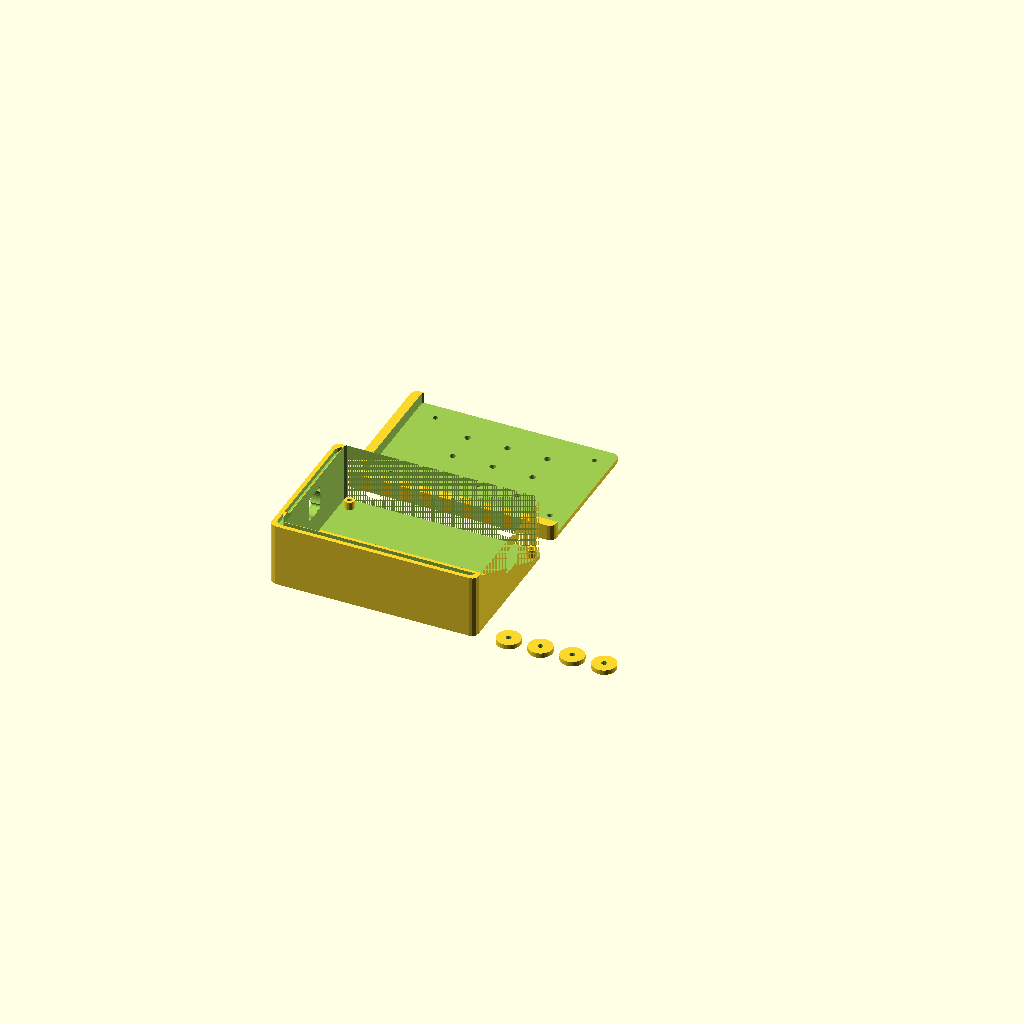
Cell 1: the model at its default parameters.
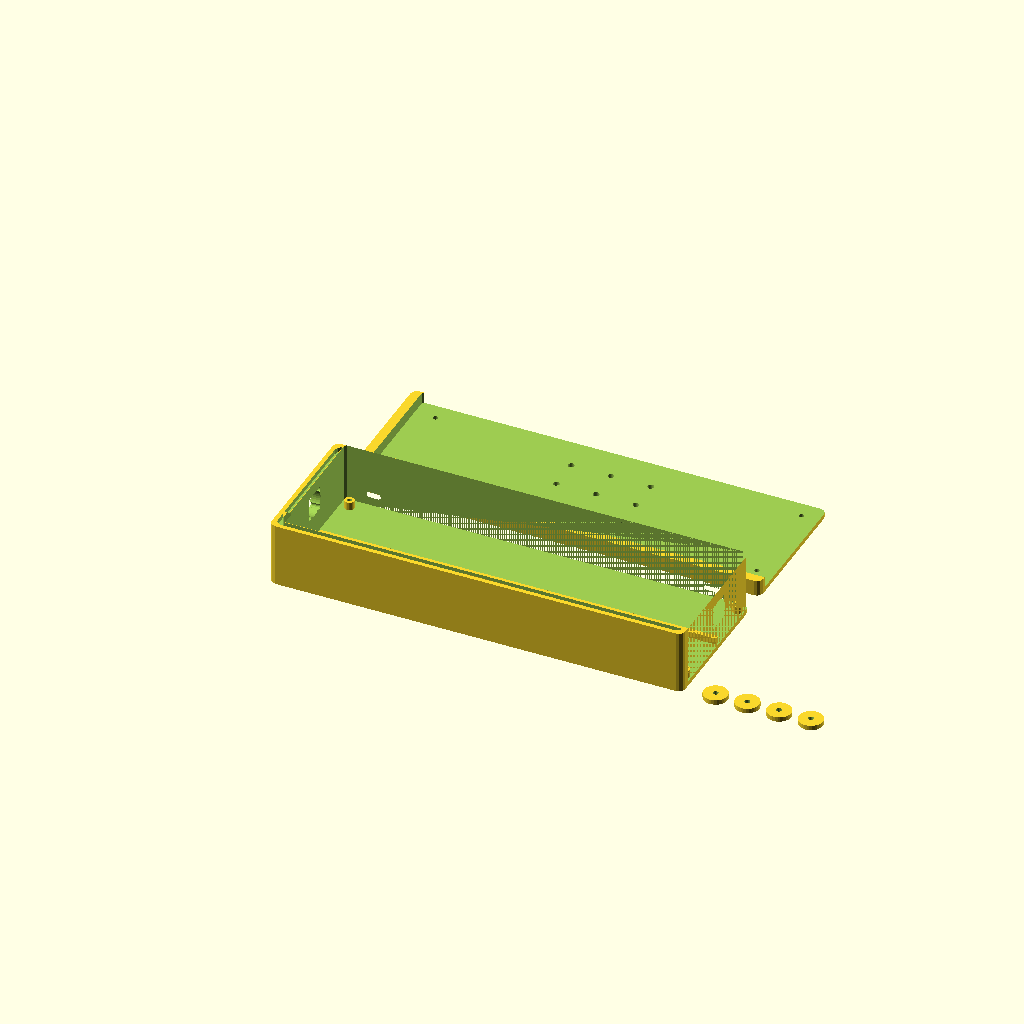
Cell 2 — box_w set to 260, the other parameters unchanged.
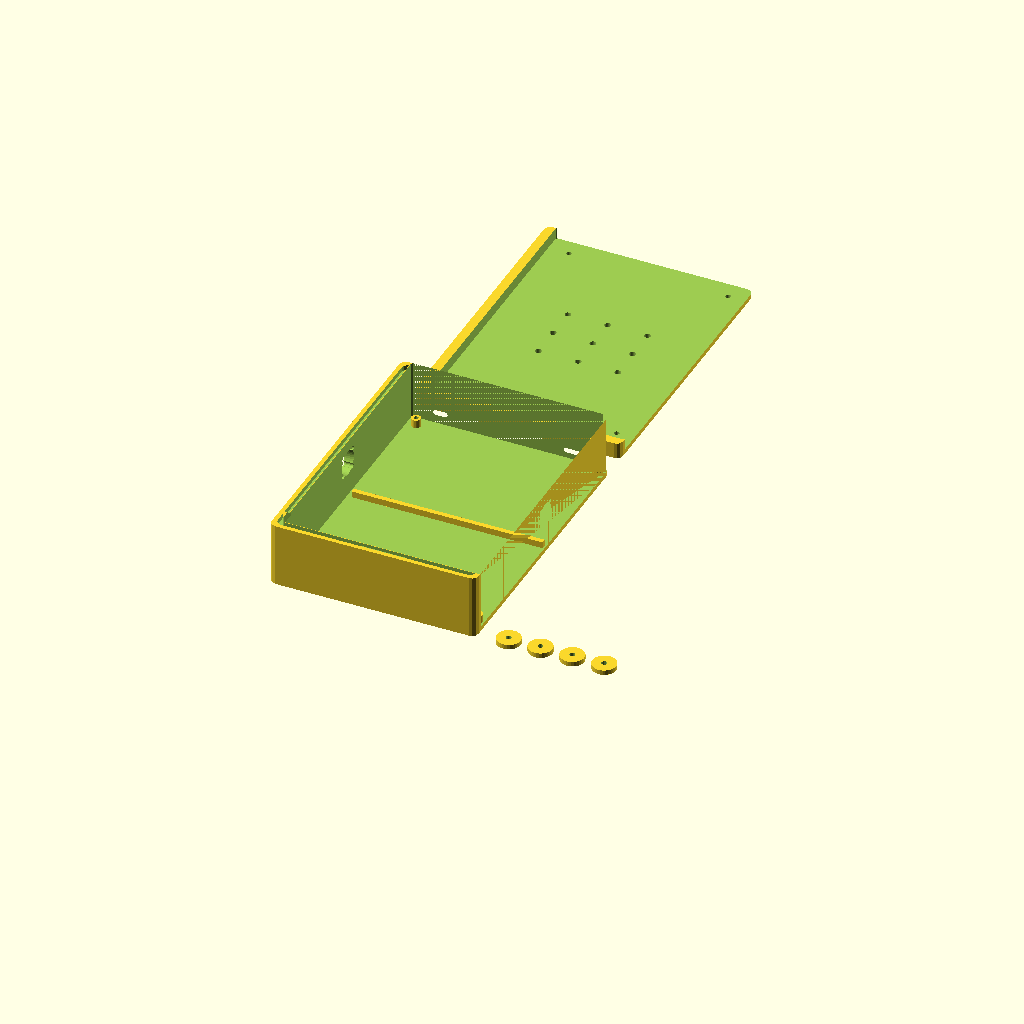
Cell 3: box_d = 180 (everything else at default).
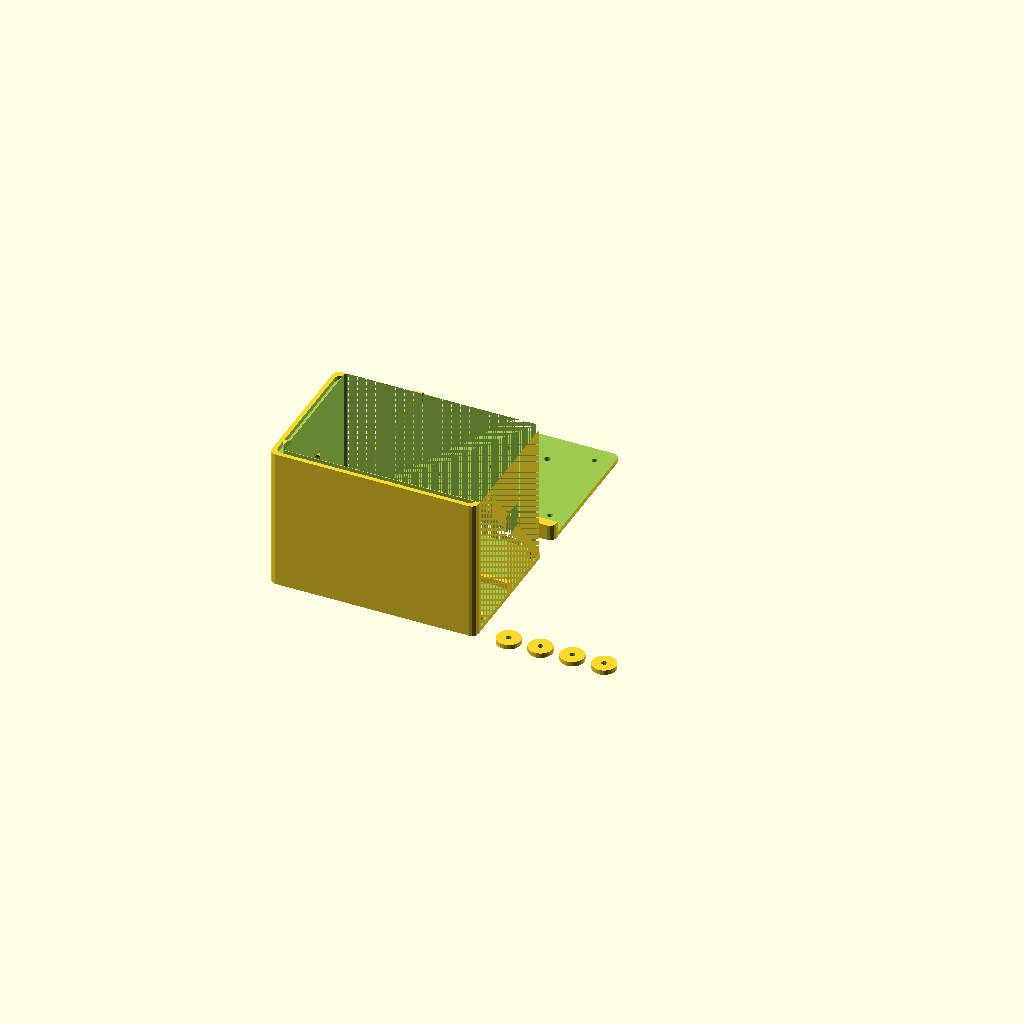
Cell 4 — box_h set to 100, the other parameters unchanged.
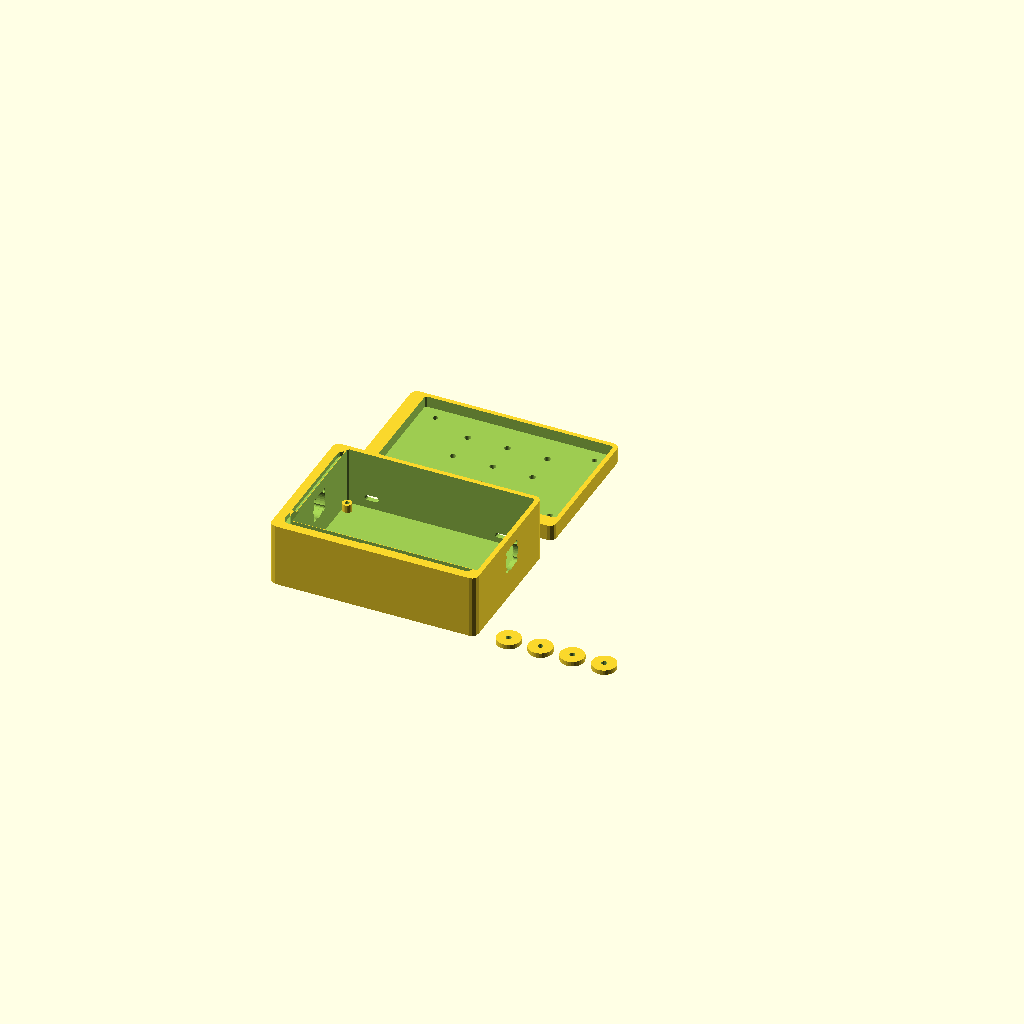
Cell 5 — wall set to 6, the other parameters unchanged.
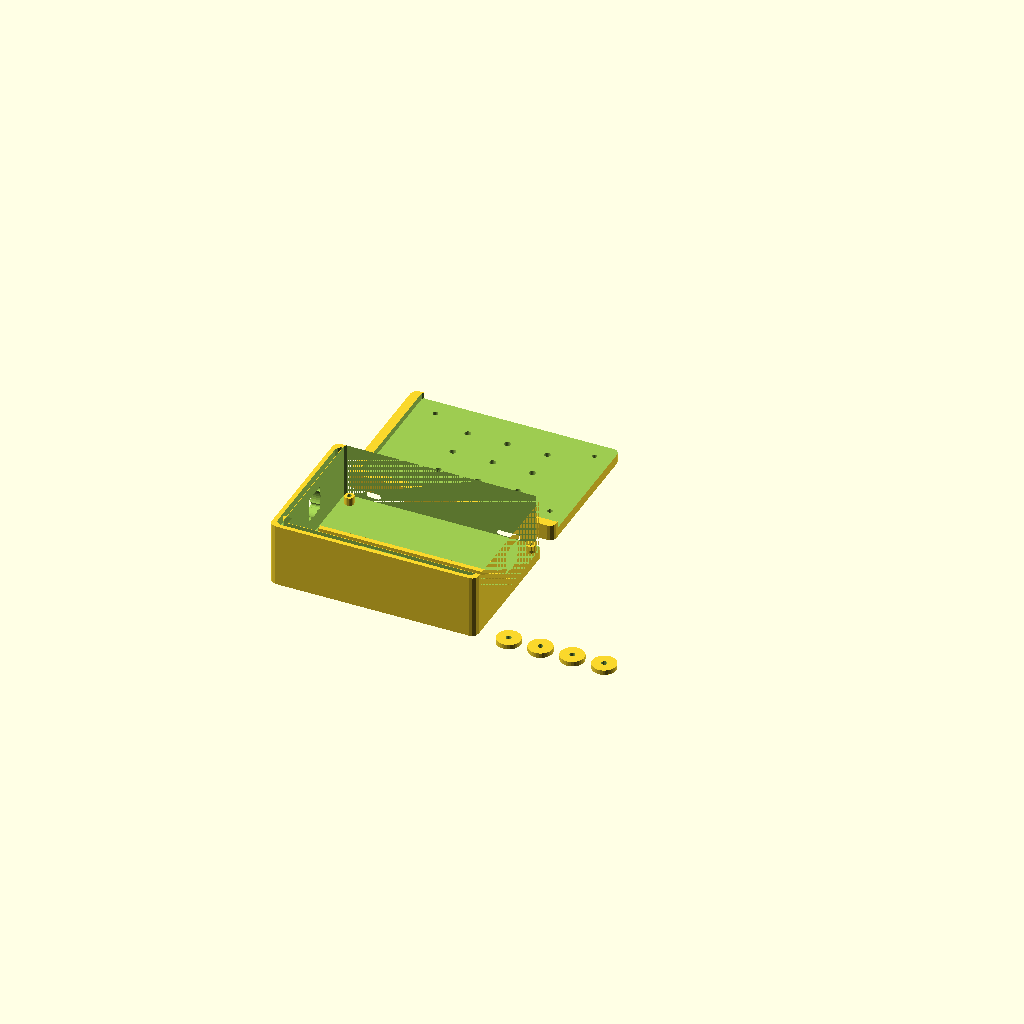
Cell 6: the same model with floor_t = 6.
One fixed orthographic camera (rotation 55°, 0°, 25°; colour scheme Cornfield) for every cell.
The OpenSCAD source (antenna_tools/rf_power_meters/enclosures/inline_enclosure.scad):
/**
 * inline_enclosure.scad — TM-PWR-ENCL-INLINE-001 Rev A
 * Inline Directional Power Meter Enclosure
 * 130×90×50mm, SO-239 both ends, OLED front, 4 buttons, SD slot
 * For digital (ESP32) version with ADS1115, peak + average display
 */

// ─── Parameters ──────────────────────────────────────────────────────────────
box_w    = 130;   // Width (X) — RF axis
box_d    = 90;    // Depth (Y) — front-to-back
box_h    = 50;    // Height (Z)
wall     = 3.0;   // Wall thickness
floor_t  = 3.0;
lid_h    = 10;
fillet   = 4.0;

// SO-239 connectors (left/right walls, centered)
so239_d      = 16.0;   // Panel drill diameter
so239_z      = box_h / 2;
so239_bcd    = 25.4;   // Bolt circle diameter (for 4 × M3 flange screws)

// OLED window (front face)
oled_w   = 28;
oled_h   = 16;
oled_cx  = box_w / 2;
oled_cz  = box_h - 20;

// Bargraph LED strip window (below OLED)
bar_w    = 90;
bar_h    = 5;
bar_cz   = oled_cz - oled_h/2 - bar_h/2 - 4;

// Buttons (front, 4× 6mm tact)
btn_d    = 6.5;
btn_z    = 12;
btn_xs   = [30, 50, 80, 100];

// SD card slot (rear face, bottom)
sd_w     = 15;
sd_h     = 3;
sd_z     = 8;
sd_x     = box_w - 25;

// USB-C power (rear face)
usb_w    = 9;
usb_h    = 3.5;
usb_z    = 10;
usb_x    = 20;

// Antenna label area (front face, top)
label_w  = 50;
label_h  = 7;
label_z  = box_h - lid_h - 8;

// PCB standoffs (M3)
so_h     = 5;
so_od    = 6;
so_id    = 2.8;
pcb_ins  = 8;

// RF line bore (center conductor through enclosure)
rf_bore_d = 8;  // clearance for RF PCB trace/connector

// Range selector switch (front, right side) — 3-position rotary
sw_d    = 8.5;
sw_x    = box_w - 20;
sw_z    = box_h / 2;

// ─── Modules ──────────────────────────────────────────────────────────────────

module rounded_box_profile(w, d, r) {
    offset(r=r) square([w - 2*r, d - 2*r], center=false);
}

module so239_hole() {
    cylinder(d=so239_d, h=wall*3, center=true, $fn=40);
    // 4× M3 flange screws
    for (a = [45, 135, 225, 315])
        translate([cos(a)*so239_bcd/2/1.5, sin(a)*so239_bcd/2/1.5, 0])
            cylinder(d=3.3, h=wall*3, center=true, $fn=16);
}

module standoff(h) {
    difference() {
        cylinder(d=so_od, h=h, $fn=20);
        cylinder(d=so_id, h=h+0.1, $fn=20);
    }
}

// ─── Body ─────────────────────────────────────────────────────────────────────
module body() {
    difference() {
        // Shell
        linear_extrude(box_h - lid_h)
            rounded_box_profile(box_w, box_d, fillet);
        // Cavity
        translate([wall, wall, floor_t])
            linear_extrude(box_h)
                rounded_box_profile(box_w - 2*wall, box_d - 2*wall, max(fillet-wall, 1));

        // Left SO-239
        translate([-0.1, box_d/2, so239_z]) rotate([0, 90, 0])
            so239_hole();
        // Right SO-239
        translate([box_w + 0.1, box_d/2, so239_z]) rotate([0, -90, 0])
            so239_hole();

        // RF bore (PCB side, connects J1 to J2 via PCB trace)
        translate([-0.1, box_d/2, so239_z]) rotate([0, 90, 0])
            cylinder(d=rf_bore_d, h=box_w + 0.2, $fn=20);

        // Front: OLED window
        translate([oled_cx, -0.1, oled_cz]) rotate([-90, 0, 0])
            linear_extrude(wall*3)
                square([oled_w, oled_h], center=true);

        // Front: bargraph window
        translate([box_w/2, -0.1, bar_cz]) rotate([-90, 0, 0])
            linear_extrude(wall*3)
                square([bar_w, bar_h], center=true);

        // Front: 4 buttons
        for (bx = btn_xs)
            translate([bx, -0.1, btn_z]) rotate([-90, 0, 0])
                cylinder(d=btn_d, h=wall*3, $fn=20);

        // Front: range switch
        translate([sw_x, -0.1, sw_z]) rotate([-90, 0, 0])
            cylinder(d=sw_d, h=wall*3, $fn=20);

        // Front: label recess
        translate([box_w/2, -0.1, label_z]) rotate([-90, 0, 0])
            linear_extrude(0.5)
                square([label_w, label_h], center=true);

        // Rear: SD card slot
        translate([sd_x, box_d + 0.1, sd_z]) rotate([90, 0, 0])
            hull() {
                for (dx = [-sd_w/2 + sd_h/2, sd_w/2 - sd_h/2])
                    translate([dx, 0, 0])
                        cylinder(d=sd_h, h=wall*3, $fn=16);
            }

        // Rear: USB-C
        translate([usb_x, box_d + 0.1, usb_z]) rotate([90, 0, 0])
            hull() {
                for (dx = [-usb_w/2 + usb_h/2, usb_w/2 - usb_h/2])
                    translate([dx, 0, 0])
                        cylinder(d=usb_h, h=wall*3, $fn=16);
            }

        // Bottom vent slots
        for (i = [-1:1])
            translate([box_w/2 + i*30, box_d/2, 0])
                cube([20, 3, floor_t*2], center=true);

        // Lid guide channel
        translate([wall - 0.3, wall - 0.3, box_h - lid_h - floor_t])
            linear_extrude(lid_h + 0.5)
                difference() {
                    rounded_box_profile(box_w - 2*(wall-0.3), box_d - 2*(wall-0.3), fillet);
                    rounded_box_profile(box_w - 2*(wall+0.5), box_d - 2*(wall+0.5), max(fillet-wall, 1));
                }
    }

    // PCB standoffs (4 corners)
    for (sx = [pcb_ins, box_w - pcb_ins])
        for (sy = [pcb_ins, box_d - pcb_ins - wall])
            translate([sx, sy, floor_t])
                standoff(so_h);

    // PCB support rail (center, along RF axis)
    translate([wall + 2, box_d/2 - 1.5, floor_t])
        cube([box_w - 2*wall - 4, 3, so_h - 1]);
}

// ─── Lid ─────────────────────────────────────────────────────────────────────
module lid() {
    difference() {
        linear_extrude(lid_h)
            rounded_box_profile(box_w, box_d, fillet);
        // Inner recess that fits over body top
        translate([wall - 0.2, wall - 0.2, floor_t])
            linear_extrude(lid_h)
                rounded_box_profile(box_w - 2*(wall-0.2), box_d - 2*(wall-0.2), max(fillet-wall, 1));
        // Vent holes
        for (i = [-1:1]) for (j = [-1:1])
            translate([box_w/2 + i*25, box_d/2 + j*20, -0.1])
                cylinder(d=4, h=lid_h + 0.2, $fn=20);
        // M3 screw holes (4 corners)
        for (sx = [15, box_w - 15]) for (sy = [15, box_d - 15])
            translate([sx, sy, -0.1])
                cylinder(d=3.3, h=lid_h + 0.2, $fn=16);
    }
}

// ─── Rubber feet template (cut from 3mm sheet) ────────────────────────────────
module foot_template() {
    difference() {
        cylinder(d=15, h=3, $fn=30);
        cylinder(d=3.5, h=3.1, $fn=16);
    }
}

body();
translate([0, box_d + 15, 0]) lid();
translate([box_w + 15, 0, 0]) {
    foot_template();
    translate([20, 0, 0]) foot_template();
    translate([40, 0, 0]) foot_template();
    translate([60, 0, 0]) foot_template();
}
Customizer parameters (derived from the source; name, type, default, range or options):
box_w: number, default 130
box_d: number, default 90
box_h: number, default 50
wall: number, default 3
floor_t: number, default 3
lid_h: number, default 10
fillet: number, default 4
so239_d: number, default 16
so239_bcd: number, default 25.4
oled_w: number, default 28
oled_h: number, default 16
bar_w: number, default 90
bar_h: number, default 5
btn_d: number, default 6.5
btn_z: number, default 12
btn_xs: vector, default [30, 50, 80, 100]
sd_w: number, default 15
sd_h: number, default 3
sd_z: number, default 8
usb_w: number, default 9
usb_h: number, default 3.5
usb_z: number, default 10
usb_x: number, default 20
label_w: number, default 50
label_h: number, default 7
so_h: number, default 5
so_od: number, default 6
so_id: number, default 2.8
pcb_ins: number, default 8
rf_bore_d: number, default 8
sw_d: number, default 8.5
